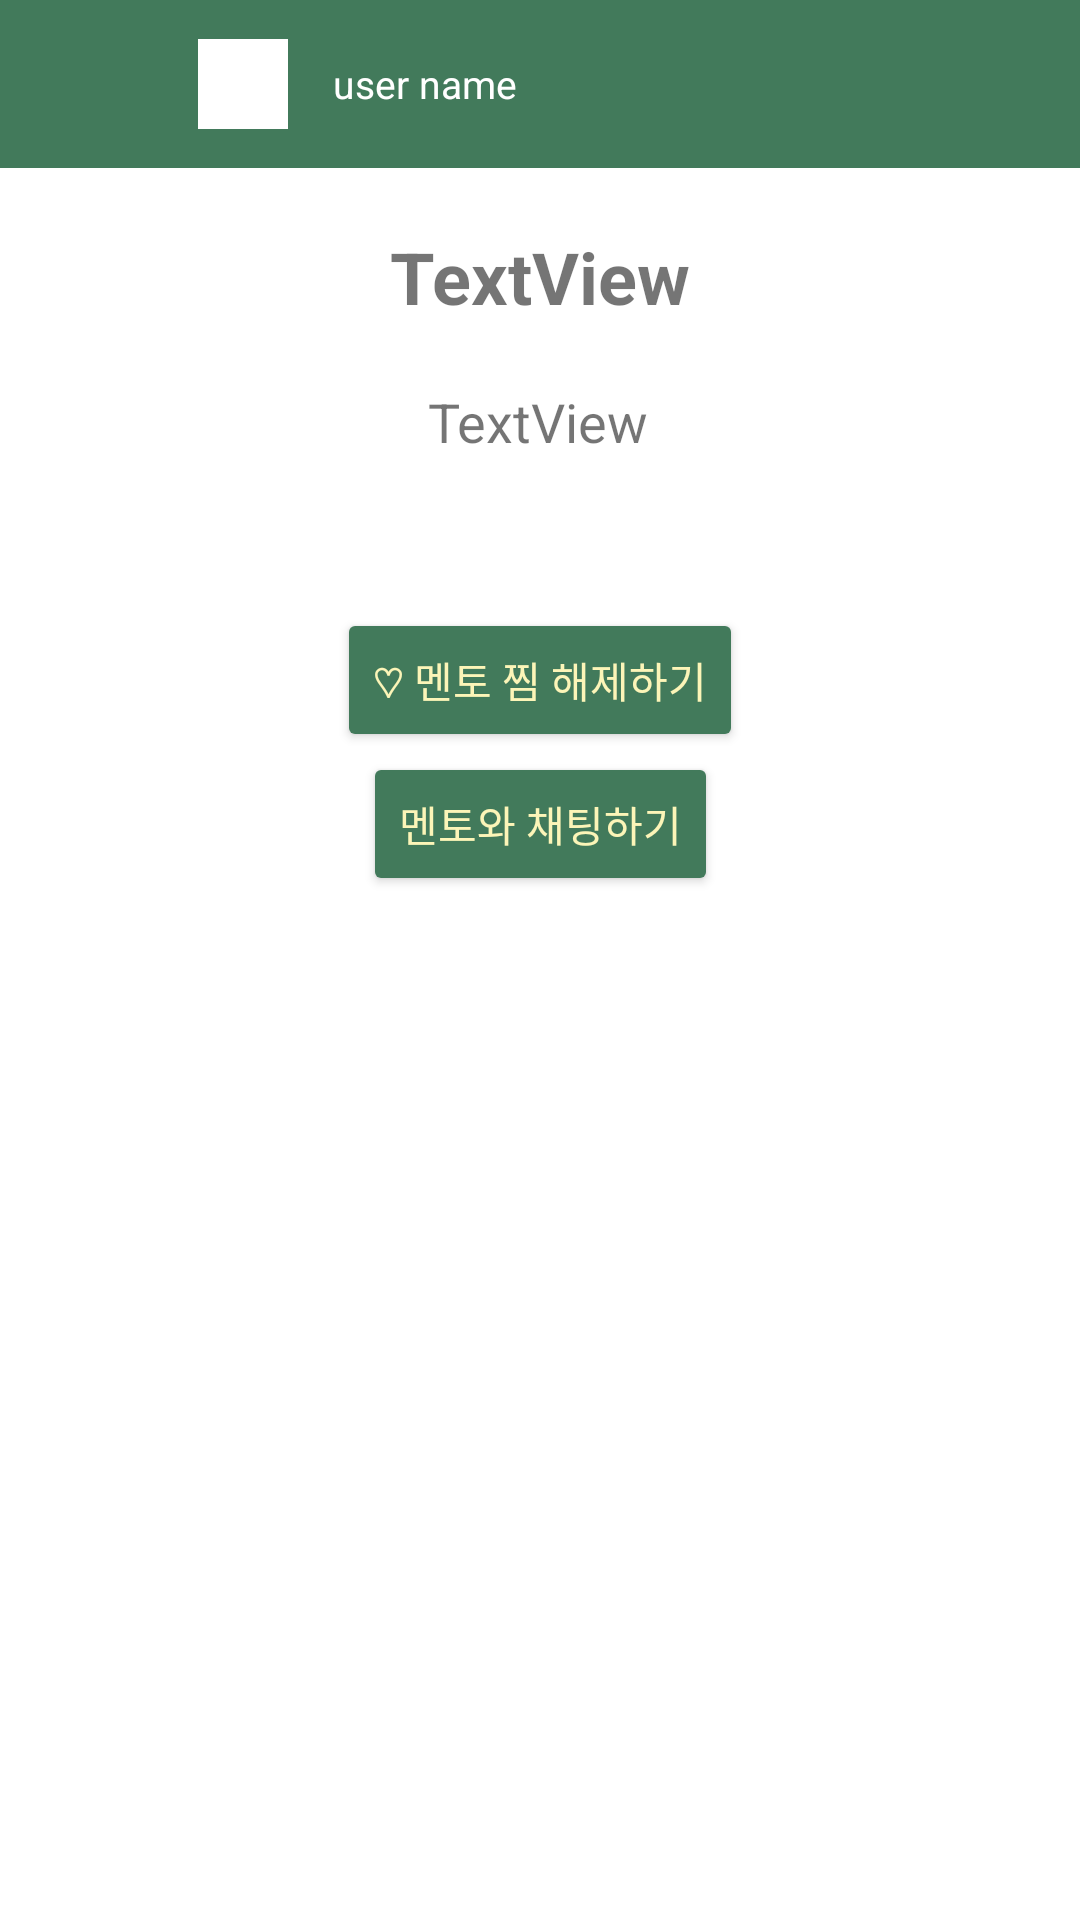

This screen was rendered from an Android layout file. Write that file and the resources it references.
<!-- AndroidManifest.xml: application theme Theme.GoogleLoginExample -->
<!-- res/layout/activity_match_like.xml -->
<?xml version="1.0" encoding="utf-8"?>
<androidx.constraintlayout.widget.ConstraintLayout xmlns:android="http://schemas.android.com/apk/res/android"
    xmlns:app="http://schemas.android.com/apk/res-auto"
    xmlns:tools="http://schemas.android.com/tools"
    android:layout_width="match_parent"
    android:layout_height="match_parent"
    tools:context=".match.MatchLikeActivity">

    <androidx.appcompat.widget.Toolbar
        android:id="@+id/toolbar"
        android:layout_width="match_parent"
        android:layout_height="wrap_content"
        android:background="#427A5B"
        app:layout_constraintEnd_toEndOf="parent"
        app:layout_constraintStart_toStartOf="parent"
        app:layout_constraintTop_toTopOf="parent">

        <LinearLayout
            android:layout_width="match_parent"
            android:layout_height="wrap_content"
            android:gravity="center_vertical"
            android:orientation="horizontal">

            <ImageButton
                android:id="@+id/btn_back"
                android:layout_width="50dp"
                android:layout_height="50dp"
                android:background="@android:color/transparent"
                app:srcCompat="@drawable/ic_baseline_navigate_before_24" />

            <ImageView
                android:id="@+id/iv_img"
                android:layout_width="30dp"
                android:layout_height="30dp"
                android:background="#FFFFFF"
                app:srcCompat="@drawable/ic_image" />

            <LinearLayout
                android:layout_width="0dp"
                android:layout_height="wrap_content"
                android:layout_marginLeft="15dp"
                android:layout_weight="1"
                android:orientation="vertical">

                <TextView
                    android:id="@+id/tv_name"
                    android:layout_width="wrap_content"
                    android:layout_height="wrap_content"
                    android:text="user name"
                    android:textColor="@color/white"
                    android:textSize="13sp" />
            </LinearLayout>
        </LinearLayout>
    </androidx.appcompat.widget.Toolbar>


    <TextView
        android:id="@+id/tv_each_id"
        android:layout_width="wrap_content"
        android:layout_height="wrap_content"
        android:layout_marginTop="20dp"
        android:text="TextView"
        android:textSize="24sp"
        android:textStyle="bold"
        app:layout_constraintEnd_toEndOf="parent"
        app:layout_constraintStart_toStartOf="parent"
        app:layout_constraintTop_toBottomOf="@+id/toolbar" />

    <TextView
        android:id="@+id/tv_each_info"
        android:layout_width="wrap_content"
        android:layout_height="wrap_content"
        android:layout_marginTop="20dp"
        android:text="TextView"
        android:textSize="18sp"
        app:layout_constraintEnd_toEndOf="parent"
        app:layout_constraintHorizontal_bias="0.498"
        app:layout_constraintStart_toStartOf="parent"
        app:layout_constraintTop_toBottomOf="@+id/tv_each_id" />

    <Button
        android:id="@+id/bt_zzim"
        android:layout_width="wrap_content"
        android:layout_height="wrap_content"
        android:layout_marginTop="50dp"
        android:text="♡ 멘토 찜 해제하기"
        android:textColor="#FCF5B8"
        app:backgroundTint="#427A5B"
        app:layout_constraintEnd_toEndOf="parent"
        app:layout_constraintStart_toStartOf="parent"
        app:layout_constraintTop_toBottomOf="@+id/tv_each_info" />

    <Button
        android:id="@+id/bt_chat"
        android:layout_width="wrap_content"
        android:layout_height="wrap_content"
        android:text="멘토와 채팅하기"
        android:textColor="#FCF5B8"
        app:backgroundTint="#427A5B"
        app:layout_constraintEnd_toEndOf="parent"
        app:layout_constraintStart_toStartOf="parent"
        app:layout_constraintTop_toBottomOf="@+id/bt_zzim" />



</androidx.constraintlayout.widget.ConstraintLayout>
<!-- resources referenced by this layout -->
<resources>
  <style name="Theme.GoogleLoginExample" parent="Theme.MaterialComponents.DayNight.DarkActionBar">
          
          <item name="colorPrimary">#427A5B</item>
          <item name="colorPrimaryVariant">#427A5B</item>
          <item name="colorOnPrimary">@color/white</item>
          
          <item name="colorSecondary">@color/teal_200</item>
          <item name="colorSecondaryVariant">@color/teal_700</item>
          <item name="colorOnSecondary">@color/black</item>
          
          <item name="android:statusBarColor" tools:targetApi="l">?attr/colorPrimaryVariant</item>
          
          <item name="windowActionBar">false</item>
          <item name="windowNoTitle">true</item>
  
  
  
  
          
      </style>
  <!-- not gathered from this repository: default colours our renderer supplied (Android Studio template values) -->
  <color name="teal_200">#FF03DAC5</color>
  <color name="teal_700">#FF018786</color>
  <color name="black">#FF000000</color>
  <color name="white">#FFFFFFFF</color>
</resources>
